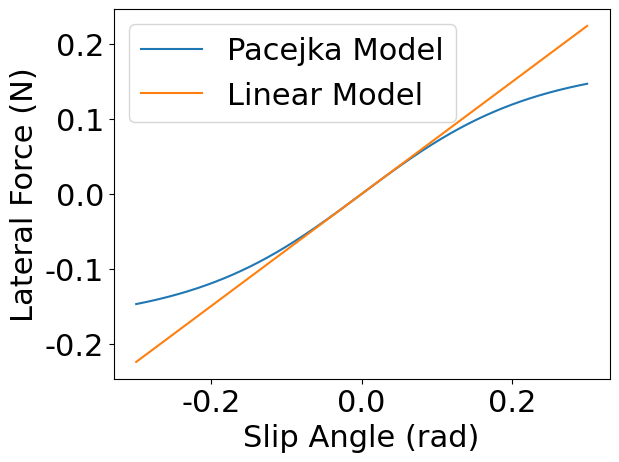

Recreate this plot in Python.
import numpy as np
import matplotlib.pyplot as plt
from matplotlib import gridspec
import matplotlib

font = {'family' : 'normal',
        'weight' : 'normal',
        'size'   : 22}
matplotlib.rc('font', **font)

Bf = 2.579
Cf = 1.2
Df = 0.192
Br = 3.3852
Cr = 1.2691
Dr = 0.1737

alpha = np.linspace(-0.3, 0.3, 1000)

Ffy = Df * np.sin(Cf * np.arctan(Bf * alpha))
Fry = Dr * np.sin(Cr * np.arctan(Br * alpha))

plt.plot(alpha, Fry, label="Pacejka Model")
plt.plot(alpha, Dr *Cr *Br * alpha, label="Linear Model")

plt.xlabel("Slip Angle (rad)")
plt.ylabel("Lateral Force (N)")
plt.legend()
plt.show()